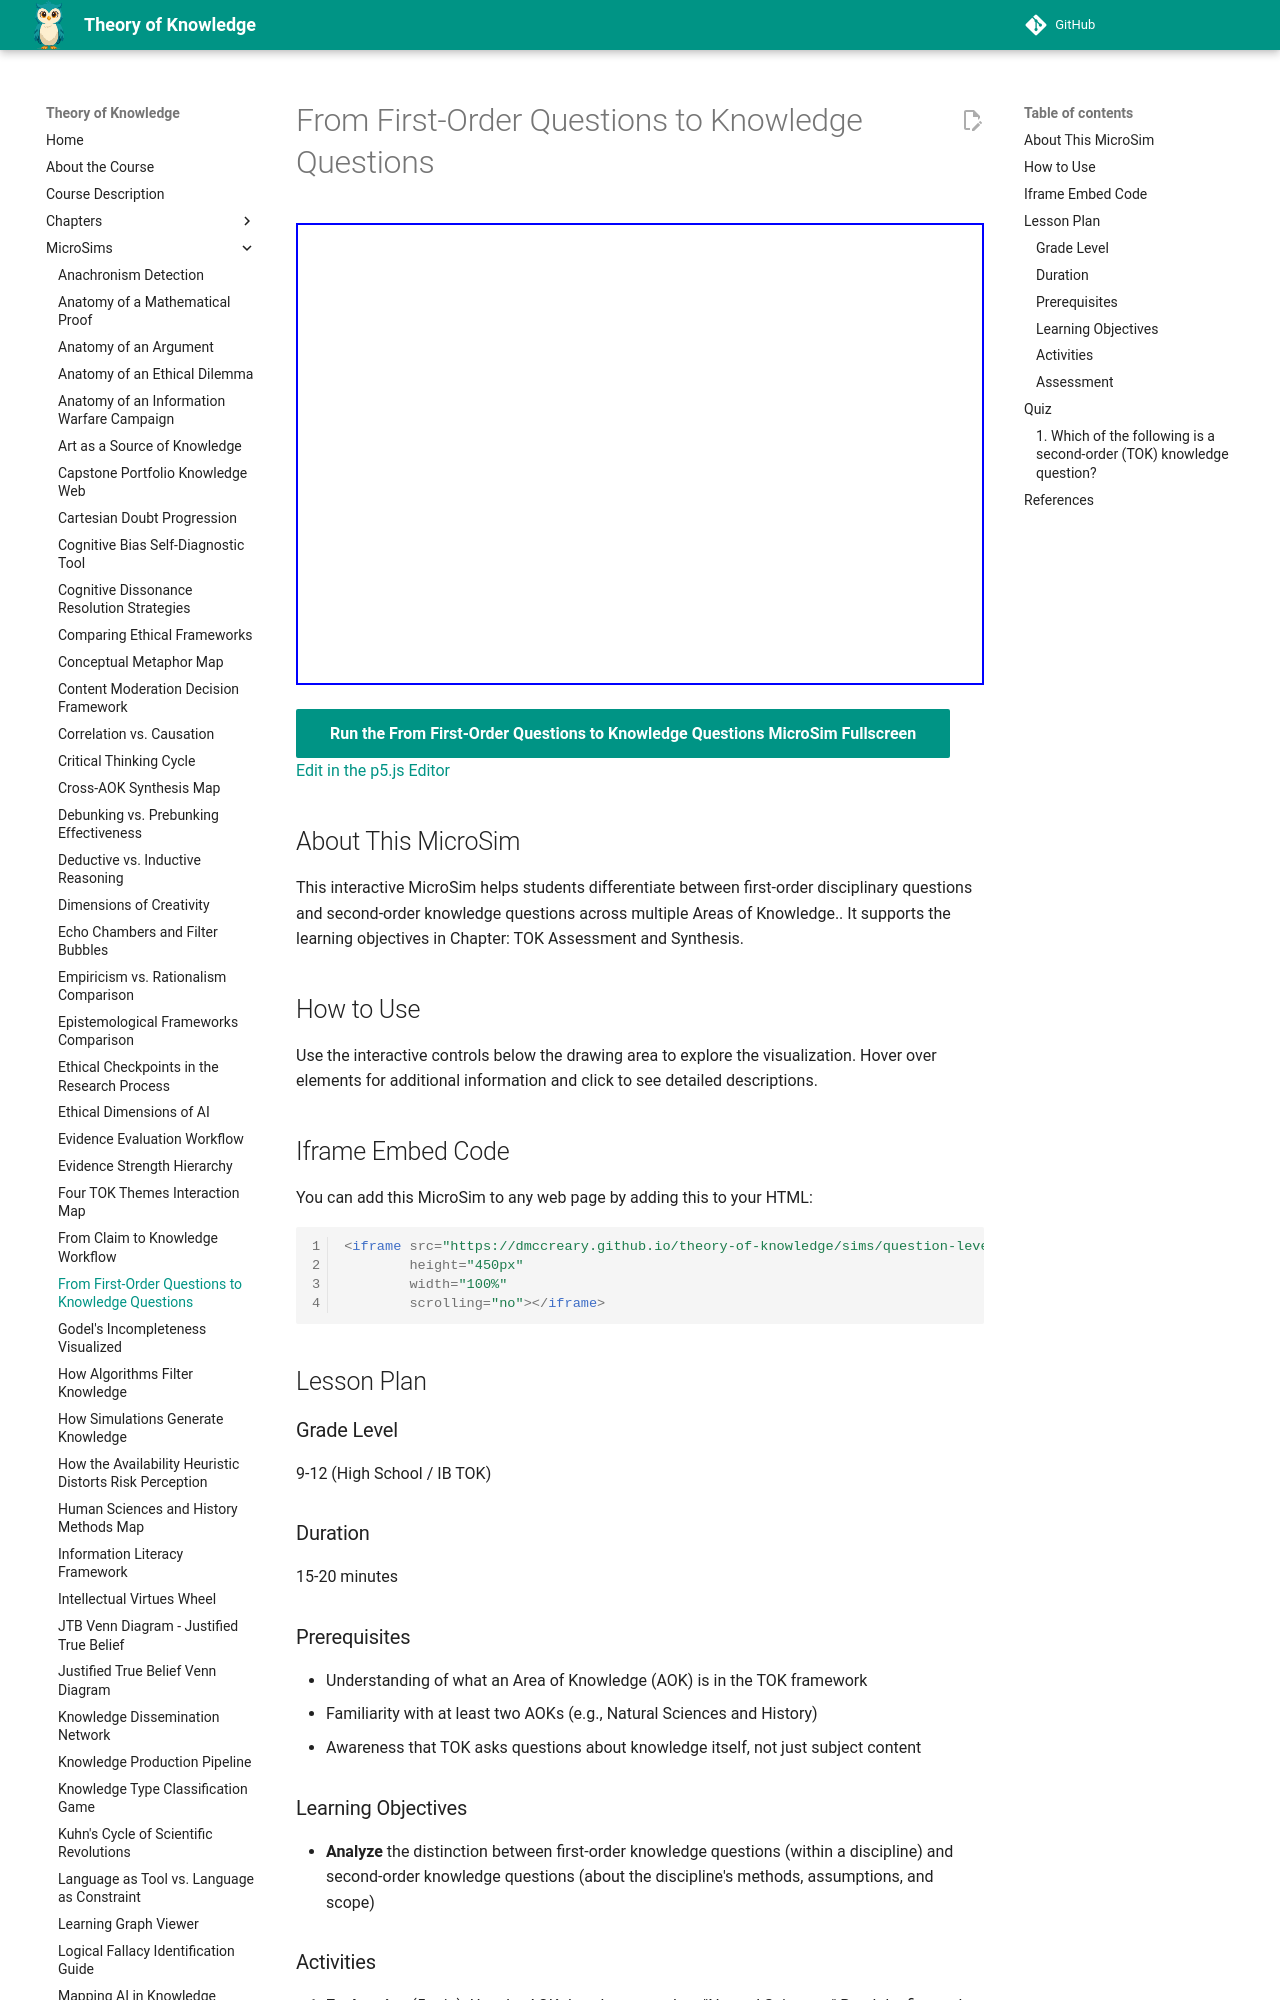

repository: dmccreary/theory-of-knowledge · page: sims/question-levels/index.html · generator: mkdocs

---
title: From First-Order Questions to Knowledge Questions
description: Interactive p5.js MicroSim for from first-order questions to knowledge questions.
image: /sims/question-levels/question-levels.png
og:image: /sims/question-levels/question-levels.png
twitter:image: /sims/question-levels/question-levels.png
social:
   cards: false
quality_score: 0
---

# From First-Order Questions to Knowledge Questions

<iframe src="main.html" height="462" width="100%" scrolling="no"></iframe>

[Run the From First-Order Questions to Knowledge Questions MicroSim Fullscreen](./main.html){ .md-button .md-button--primary }
<br/>
[Edit in the p5.js Editor](https://editor.p5js.org/)

## About This MicroSim

This interactive MicroSim helps students differentiate between first-order disciplinary questions and second-order knowledge questions across multiple Areas of Knowledge.. It supports the learning objectives in Chapter: TOK Assessment and Synthesis.

## How to Use

Use the interactive controls below the drawing area to explore the visualization. Hover over elements for additional information and click to see detailed descriptions.

## Iframe Embed Code

You can add this MicroSim to any web page by adding this to your HTML:

```html
<iframe src="https://dmccreary.github.io/theory-of-knowledge/sims/question-levels/main.html"
        height="450px"
        width="100%"
        scrolling="no"></iframe>
```

## Lesson Plan

### Grade Level
9-12 (High School / IB TOK)

### Duration
15-20 minutes

### Prerequisites
- Understanding of what an Area of Knowledge (AOK) is in the TOK framework
- Familiarity with at least two AOKs (e.g., Natural Sciences and History)
- Awareness that TOK asks questions about knowledge itself, not just subject content

### Learning Objectives
- **Analyze** the distinction between first-order knowledge questions (within a discipline) and second-order knowledge questions (about the discipline's methods, assumptions, and scope)
